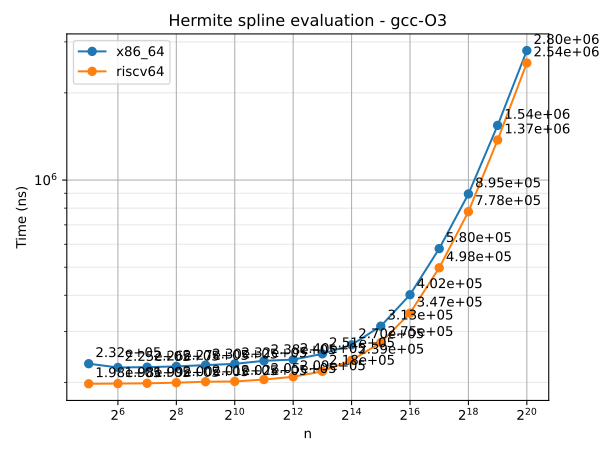

Data behind this chart, as committed beside it:
n	series	time
32	x86_64	232096
64	x86_64	225236
128	x86_64	225878
256	x86_64	227158
512	x86_64	229568
1024	x86_64	231806
2048	x86_64	237547
4096	x86_64	239767
8192	x86_64	251035
16384	x86_64	269681
32768	x86_64	312860
65536	x86_64	401702
131072	x86_64	579645
262144	x86_64	895203
524288	x86_64	1544514
1048576	x86_64	2799904
32	riscv64	197860
64	riscv64	198142
128	riscv64	198600
256	riscv64	199573
512	riscv64	201127
1024	riscv64	201537
2048	riscv64	204610
4096	riscv64	209149
8192	riscv64	218427
16384	riscv64	238598
32768	riscv64	274602
65536	riscv64	346960
131072	riscv64	497634
262144	riscv64	777717
524288	riscv64	1374761
1048576	riscv64	2536865
